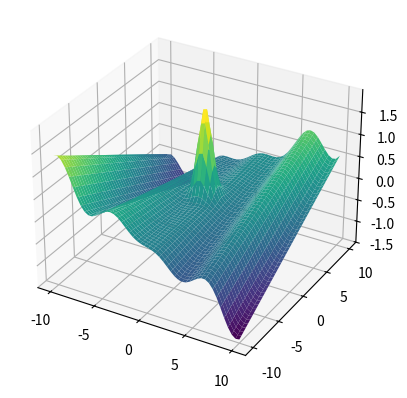

Here is the Python script that generated this plot:
import numpy as np
import matplotlib.pyplot as plt
from collections import Counter

def calcula_moda(valores):
    contagem = Counter(valores)
    moda = contagem.most_common(1)[0][0]
    return moda

# Função objetivo
def f(x1, x2):
    return ((x1 * np.cos(x1)) / 20) + 2 * np.exp(- (-x1)**2 - (x2 - 1)**2) + 0.01 * x1 * x2

# Função de perturbação 
def perturb(x, e):
    return np.random.uniform(low=x-e, high=x+e, size=2)

# Ddomínios de x1 e x2
x1_range = [-10, 10]
x2_range = [-10, 10]

# Plotar função 3D
x1_vals = np.linspace(x1_range[0], x1_range[1])
x2_vals = np.linspace(x2_range[0], x2_range[1])
x1_grid, x2_grid = np.meshgrid(x1_vals, x2_vals)
z_vals = f(x1_grid, x2_grid)

fig = plt.figure()
ax = fig.add_subplot(111, projection='3d')
ax.plot_surface(x1_grid, x2_grid, z_vals, cmap='viridis')

# Parâmetros
e = .1  # Vizinhança inicial
max_it = 10000  # Número máximo de iterações
max_viz = 50  # Número máximo de vizinhos a considerar
t = 100  # Número de iterações sem melhoria para parada antecipada
R = 100  # Número de rodadas
valores_finais = []  # Armazena as melhores soluções de cada rodada

# Algoritmo Hill Climbing
def hill_climbing(x_opt, f_opt):
    valores = [f_opt]
    melhoria = True
    cont_naoMelhorias = 0
    i = 0

    while i < max_it and melhoria:
        melhoria = False
        for j in range(max_viz):
            x_cand = perturb(x_opt, e)  # Gera um novo candidato
            x_cand[0] = np.clip(x_cand[0], x1_range[0], x1_range[1])  # Mantém dentro dos limites de x1
            x_cand[1] = np.clip(x_cand[1], x2_range[0], x2_range[1])  # Mantém dentro dos limites de x2
            f_cand = f(x_cand[0], x_cand[1])  # Calcula o valor da função no candidato
            
            if f_cand > f_opt:  # Se o candidato é melhor, atualiza
                x_opt = x_cand
                f_opt = f_cand
                valores.append(f_opt)
                melhoria = True
                cont_naoMelhorias = 0  # Reset no contador de melhorias
                break
        
        if not melhoria:
            cont_naoMelhorias += 1
            if cont_naoMelhorias >= t:  # Parada antecipada por falta de melhoria
                break
        
        i += 1
    
    return f_opt

# Executa o algoritmo R vezes
for _ in range(R):
    # Ponto inicial - domínio inferior
    x_opt = np.array([x1_range[0], x2_range[0]])
    f_opt = f(x_opt[0], x_opt[1])
    
    melhor_solucao = hill_climbing(x_opt, f_opt)
    valores_finais.append(round(melhor_solucao, 3))

plt.show()

# resultados
print("Soluções finais:", valores_finais)
print("Moda das soluções finais:", calcula_moda(valores_finais))
